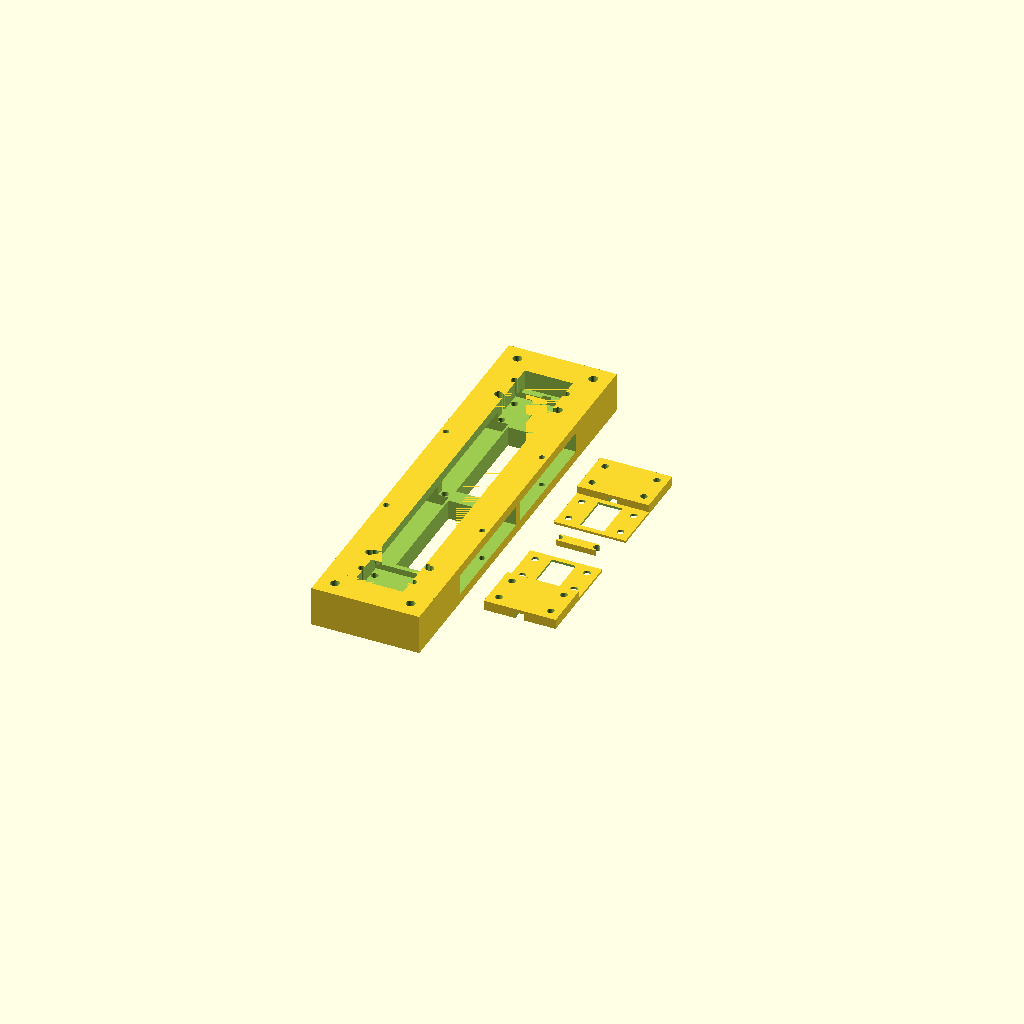
Cell 1: rendered with the file's own defaults.
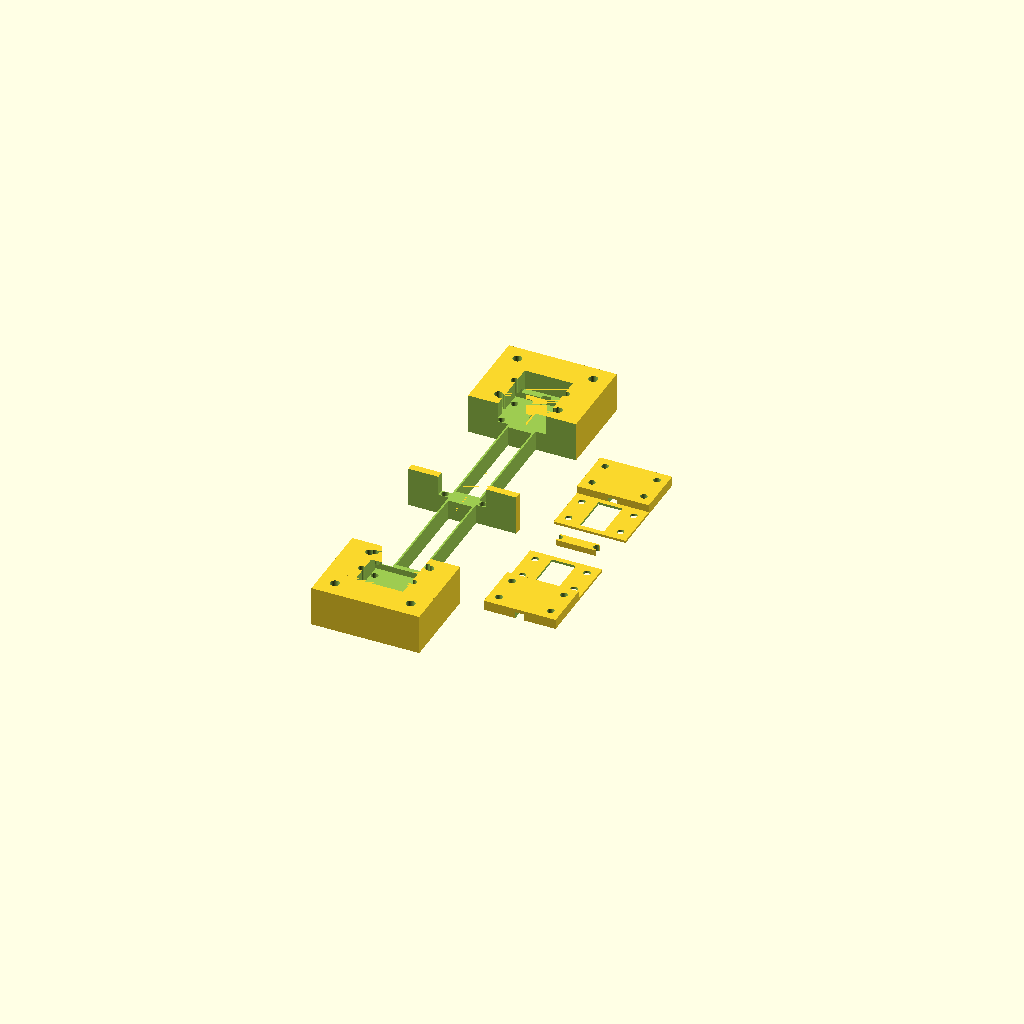
Cell 2: mag_height = 20 (everything else at default).
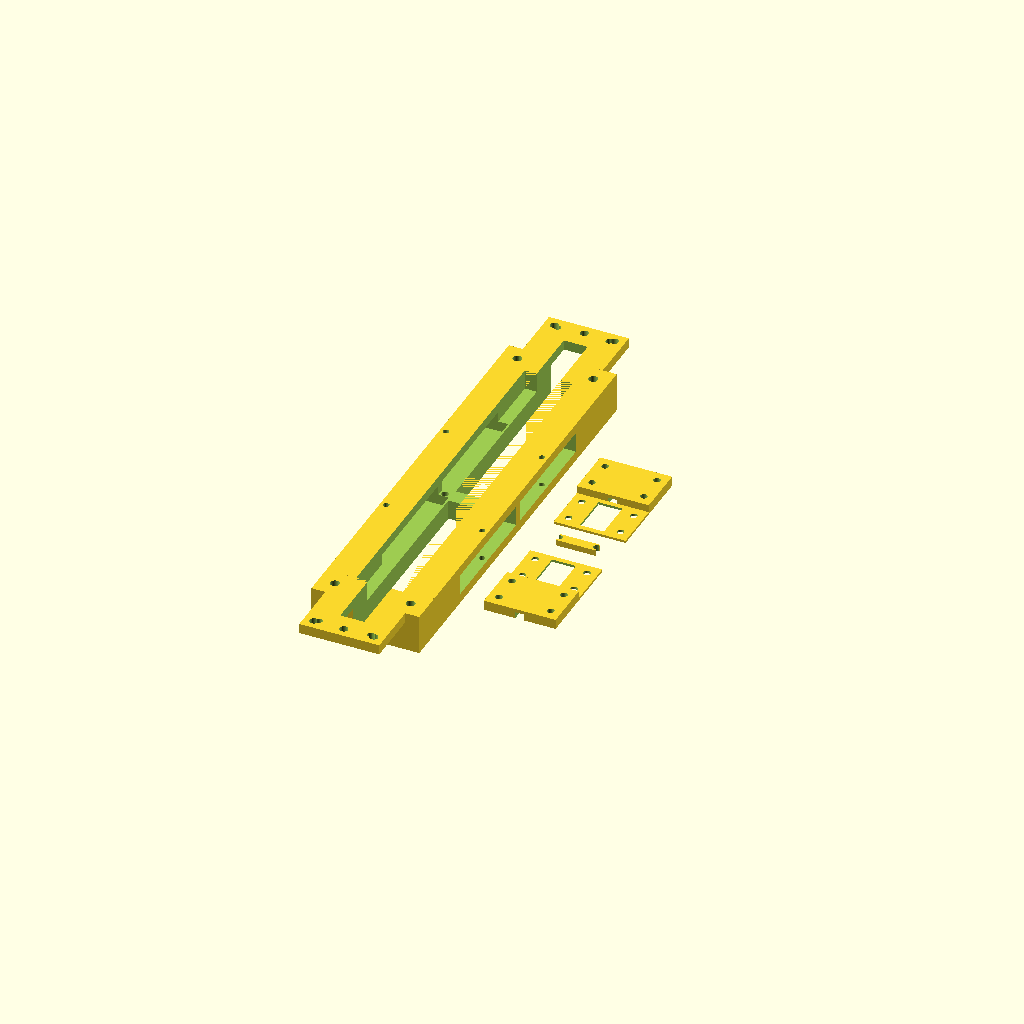
Cell 3: ribbon_length = 240 (everything else at default).
All cells are drawn from one camera (rotation 55°, 0°, 25°, orthographic, colour scheme Cornfield), so only the parameter changes between them.
The OpenSCAD source (ribbon_tweeter_driver.scad):
// ==============================================================================
// OpenSCAD Parametric Ribbon Tweeter Driver - V9 (Clean Foil Path & Wire Terminals)
// Features:
// 1. VOLLEDIG GLADDE & VLAKKE LINT-LOPER (GEEN RIMPELS/RUGGEN):
//    Het lintkanaal op Z = 10.0mm is over de VOLLEDIGE lengte van Y=-85mm tot Y=+85mm
//    geheel vlak en kaarsrecht gefreesd. Nul obstakels of opstaande plastic randjes!
// 2. KOPSE SOLDEER- & KLEMTERMONALS VOOR DIKKE KOPERDRAAD:
//    Aan de uiterste bovenzijde (Y=+72.5mm) en onderzijde (Y=-72.5mm) zitten extra brede
//    soldeervakken voor de koperfolie-tape. In de klemblokken en behuizing zitten
//    3.5mm draadgleuven waarin je de dikke (1.5mm - 2.5mm) secundaire trafo-koperdraden
//    rechtstreeks op het koperfolie kunt klemmen en solderen!
// 3. MIDDENKLEM MET ZACHTE TPU SLEUF:
//    De middenklem op Y=0mm valt in een vlakke 1.0mm verdieping zonder de folie op te bollen.
// ==============================================================================

// --- PARAMETERS (All dimensions in mm) ---
mag_length      = 60.0;     // Lengte van N52 magneet (60mm along Y)
mag_height      = 10.0;     // Hoogte van N52 magneet (10mm along Z: van Z=5 tot Z=15)
mag_thick       = 5.0;      // Dikte van N52 magneet (5mm along X)
num_mags_stack  = 2;        // 2 magneten gestapeld per pool = 10mm dikte in X

ribbon_length   = 120.0;    // Actieve lintlengte (2x 60mm magneetspan)
gap_width       = 12.0;     // Luchtspleet breedte (10mm lint + 1mm marge aan elke kant)
inner_wall_t    = 1.0;      // Binnenwand dikte die magneten op exact 12mm afstand houdt

body_width      = 54.0;     // Totale breedte behuizing (X)
body_height     = 180.0;    // Totale hoogte behuizing (Y)
body_depth      = 20.0;     // Totale diepte behuizing (Z)

front_flange_w  = 10.0;     // Flens overhang voor waveguide
front_flange_t  = 5.0;      // Flens dikte

total_mag_thick = mag_thick * num_mags_stack; // 10.0mm dikte per pool
ribbon_z        = body_depth / 2.0;            // Ribbon plane exact centered at Z = 10.0mm

// --- MODULE 1: HOOFDBEHIUZING (DRIVER BODY) ---
module ribbon_tweeter_driver_body() {
    difference() {
        // A. Massief hoofdblok met voorste keelflens en achterste montagelabben
        union() {
            // Hoofdblok
            translate([0, 0, body_depth/2])
                cube([body_width, body_height, body_depth], center=true);

            // Voorste keelflens voor waveguide
            translate([0, 0, body_depth - front_flange_t/2])
                cube([gap_width + 8.0 + 2*front_flange_w,
                      ribbon_length + 8.0 + 2*front_flange_w,
                      front_flange_t], center=true);

            // Achterste montagelabben voor Trafo & 3.7uF Condensator
            for (sy = [-1, 1]) {
                translate([0, sy * (body_height/2 + 8), body_depth/2])
                    cube([body_width, 16, body_depth], center=true);
            }
        }

        // B. OPEN LUCHTSPLEET (Alleen in de actieve magneetzones: Y = -60mm..-2mm en Y = +2mm..+60mm)
        for (sy = [-1, 1]) {
            translate([0, sy * (ribbon_length/4 + 2), body_depth/2])
                cube([gap_width, ribbon_length/2 - 4, body_depth + 4], center=true);
        }

        // C. ZIJ-INLOOP MAGNEETSLEUVEN
        for (sy = [-1, 1]) {
            // Links magneetsleuf
            translate([-(gap_width/2 + inner_wall_t + total_mag_thick/2), sy * (mag_length/2 + 2), ribbon_z])
                cube([total_mag_thick + 0.3, mag_length + 0.4, mag_height + 0.3], center=true);

            // Rechts magneetsleuf
            translate([(gap_width/2 + inner_wall_t + total_mag_thick/2), sy * (mag_length/2 + 2), ribbon_z])
                cube([total_mag_thick + 0.3, mag_length + 0.4, mag_height + 0.3], center=true);

            // Invoersleuven vanaf de zijkant
            translate([-(body_width/2 + gap_width/2 + inner_wall_t)/2, sy * (mag_length/2 + 2), ribbon_z])
                cube([body_width/2 - (gap_width/2 + inner_wall_t) + 0.1, mag_length + 0.4, mag_height + 0.3], center=true);

            translate([(body_width/2 + gap_width/2 + inner_wall_t)/2, sy * (mag_length/2 + 2), ribbon_z])
                cube([body_width/2 - (gap_width/2 + inner_wall_t) + 0.1, mag_length + 0.4, mag_height + 0.3], center=true);
        }

        // Magneet Borgschroefgaten (M3 borging)
        for (sy = [-1, 1]) {
            for (sx = [-1, 1]) {
                translate([sx * (body_width/2 - 3), sy * (mag_length/2 + 2), 0])
                    cylinder(d=3.0, h=body_depth + 2, $fn=32);
            }
        }

        // D. VOLLEDIG VLAK LINTKANAAL (Z = 10.0mm van Y=-85mm tot Y=+85mm)
        // Dit haalt ALLE RIMPELS/RUGGEN WEG aan de binnenkant!
        translate([0, 0, ribbon_z + body_depth/4 + 0.01])
            cube([gap_width + 12, body_height + 2, body_depth/2], center=true);

        // E. KOPSE KOPERDRAAD SOLDEER- & KLEMGOOTJES (Voor dikke 1.5mm - 2.5mm trafo koperdraad)
        for (sy = [-1, 1]) {
            // Ruime uitsparing voor koperfolie tape pad
            translate([0, sy * (ribbon_length/2 + 15), ribbon_z - 0.5])
                cube([gap_width + 24, 25, 5], center=true);

            // Koperdraad geleide-gleuf naar achteren
            translate([0, sy * (ribbon_length/2 + 22), ribbon_z - 1.5])
                cube([4.5, 15, 6.0], center=true);
        }

        // F. SCHROEFGATEN VOOR KOPSE KLEMMEN (4x M3 per klem)
        for (sy = [-1, 1]) {
            for (sx = [-1, 1]) {
                for (sy_inner = [-1, 1]) {
                    translate([sx * (gap_width/2 + 7), sy * (ribbon_length/2 + 15) + sy_inner * 7, 0])
                        cylinder(d=3.5, h=body_depth + 2, $fn=32);
                }
            }
        }

        // G. SCHROEFGATEN VOOR COMPACTE MIDDENKLEM (2x M3)
        for (sx = [-1, 1]) {
            translate([sx * (gap_width/2 + 3.5), 0, 0])
                cylinder(d=3.5, h=body_depth + 2, $fn=32);
        }

        // H. WAVEGUIDE MONTAGEGATEN (6x M3 hitte-insmeltgaten op de voorflens)
        t_hx = (gap_width / 2) + 4.0 + (front_flange_w / 2);
        t_hy = (ribbon_length / 2) + 4.0 + (front_flange_w / 2);

        for (sx = [-1, 1]) {
            for (sy = [-1, 1]) {
                translate([sx * t_hx, sy * t_hy, body_depth - 10])
                    cylinder(d=4.2, h=12, $fn=32);
            }
        }
        for (sy = [-1, 1]) {
            translate([0, sy * t_hy, body_depth - 10])
                cylinder(d=4.2, h=12, $fn=32);
        }

        // I. MONTAGEGATEN VOOR TRAFO & CONDENSATOR (4x M4 op de achterste montagelabben)
        for (sx = [-1, 1]) {
            for (sy = [-1, 1]) {
                translate([sx * (body_width/2 - 8), sy * (body_height/2 + 8), 0])
                    cylinder(d=4.5, h=body_depth + 2, $fn=32);
            }
        }
    }
}

// --- MODULE 2: ROBUUSTE KOPSE LINTKLEM STRIP MET KOPERDRAAD GLEUF (PETG/ABS) ---
module large_end_clamp_with_wire_notch() {
    difference() {
        cube([gap_width + 24, 25, 5], center=true);
        // 4x M3 schroefgaten
        for (sx = [-1, 1]) {
            for (sy = [-1, 1]) {
                translate([sx * (gap_width/2 + 7), sy * 7, 0])
                    cylinder(d=3.5, h=8, center=true, $fn=32);
            }
        }
        // Draadklem gleuf voor dikke 1.5mm - 2.5mm koperdraad
        translate([0, 0, -1])
            cube([4.5, 27, 3.5], center=true);
    }
}

// --- MODULE 3: TPU FLEXIBELE DEMPINGSPAKKING (Tussen Lint & Klem) ---
module tpu_flex_gasket() {
    difference() {
        cube([gap_width + 24, 25, 1.2], center=true);
        for (sx = [-1, 1]) {
            for (sy = [-1, 1]) {
                translate([sx * (gap_width/2 + 7), sy * 7, 0])
                    cylinder(d=3.5, h=3, center=true, $fn=32);
            }
        }
        // Vrije opening voor koperfolie contactgebied
        cube([gap_width, 20, 3], center=true);
    }
}

// --- MODULE 4: ULTRA-COMPACTE MIDDENKLEM STRIP (TPU) ---
module compact_center_clamp() {
    difference() {
        cube([gap_width + 8, 5, 3], center=true);
        for (sx = [-1, 1]) {
            translate([sx * (gap_width/2 + 3.5), 0, 0])
                cylinder(d=3.5, h=5, center=true, $fn=32);
        }
    }
}

// --- RENDER DRIVER ASSEMBLY ---
ribbon_tweeter_driver_body();

// Losse klemmen ter illustratie naast de behuizing getekend
translate([body_width/2 + 30, 50, 2.5]) large_end_clamp_with_wire_notch();
translate([body_width/2 + 30, 25, 0.6]) tpu_flex_gasket();
translate([body_width/2 + 30, 0, 1.5]) compact_center_clamp();
translate([body_width/2 + 30, -25, 0.6]) tpu_flex_gasket();
translate([body_width/2 + 30, -50, 2.5]) large_end_clamp_with_wire_notch();
Customizer parameters (derived from the source; name, type, default, range or options):
mag_length: number, default 60
mag_height: number, default 10
mag_thick: number, default 5
num_mags_stack: number, default 2
ribbon_length: number, default 120
gap_width: number, default 12
inner_wall_t: number, default 1
body_width: number, default 54
body_height: number, default 180
body_depth: number, default 20
front_flange_w: number, default 10
front_flange_t: number, default 5
